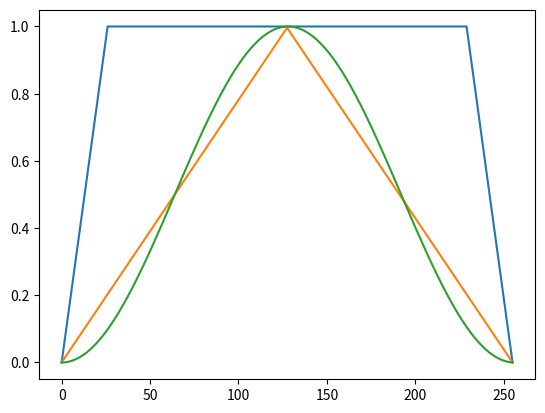

This figure's Python source:
import math
import numpy as np
import matplotlib.pyplot as plt

N = 256

def hanning_function(N):
    
    hanning_envelope = np.zeros(N)
    
    for i in range (0,N):
        hanning_envelope[i] = np.sin(math.pi * i / N)**2
        
    return hanning_envelope

def triangle_function(N):
    
    triangle_envelope = np.zeros(N)
    M = math.ceil(N/2)
    
    for i in range (0,M):
        triangle_envelope[i] = i / M
        triangle_envelope[N - (i + 1)] = i / M
        
    return triangle_envelope

def square_function(N):
    
    square_envelope = np.zeros(N)
    M1 = math.ceil(N / 10)
    M2 = math.ceil(N / 2)
    
    for i in range (0,M1):
        square_envelope[i] = i / M1
        square_envelope[N - (i + 1)] = i / M1
    
    for i in range (M1,M2):
        square_envelope[i] = 1
        square_envelope[N - (i + 1)] = 1
    
    return square_envelope

hanning_env = hanning_function(N)
triangle_env = triangle_function(N)
square_env = square_function(N)

plt.plot(square_env)
plt.plot(triangle_env)
plt.plot(hanning_env)